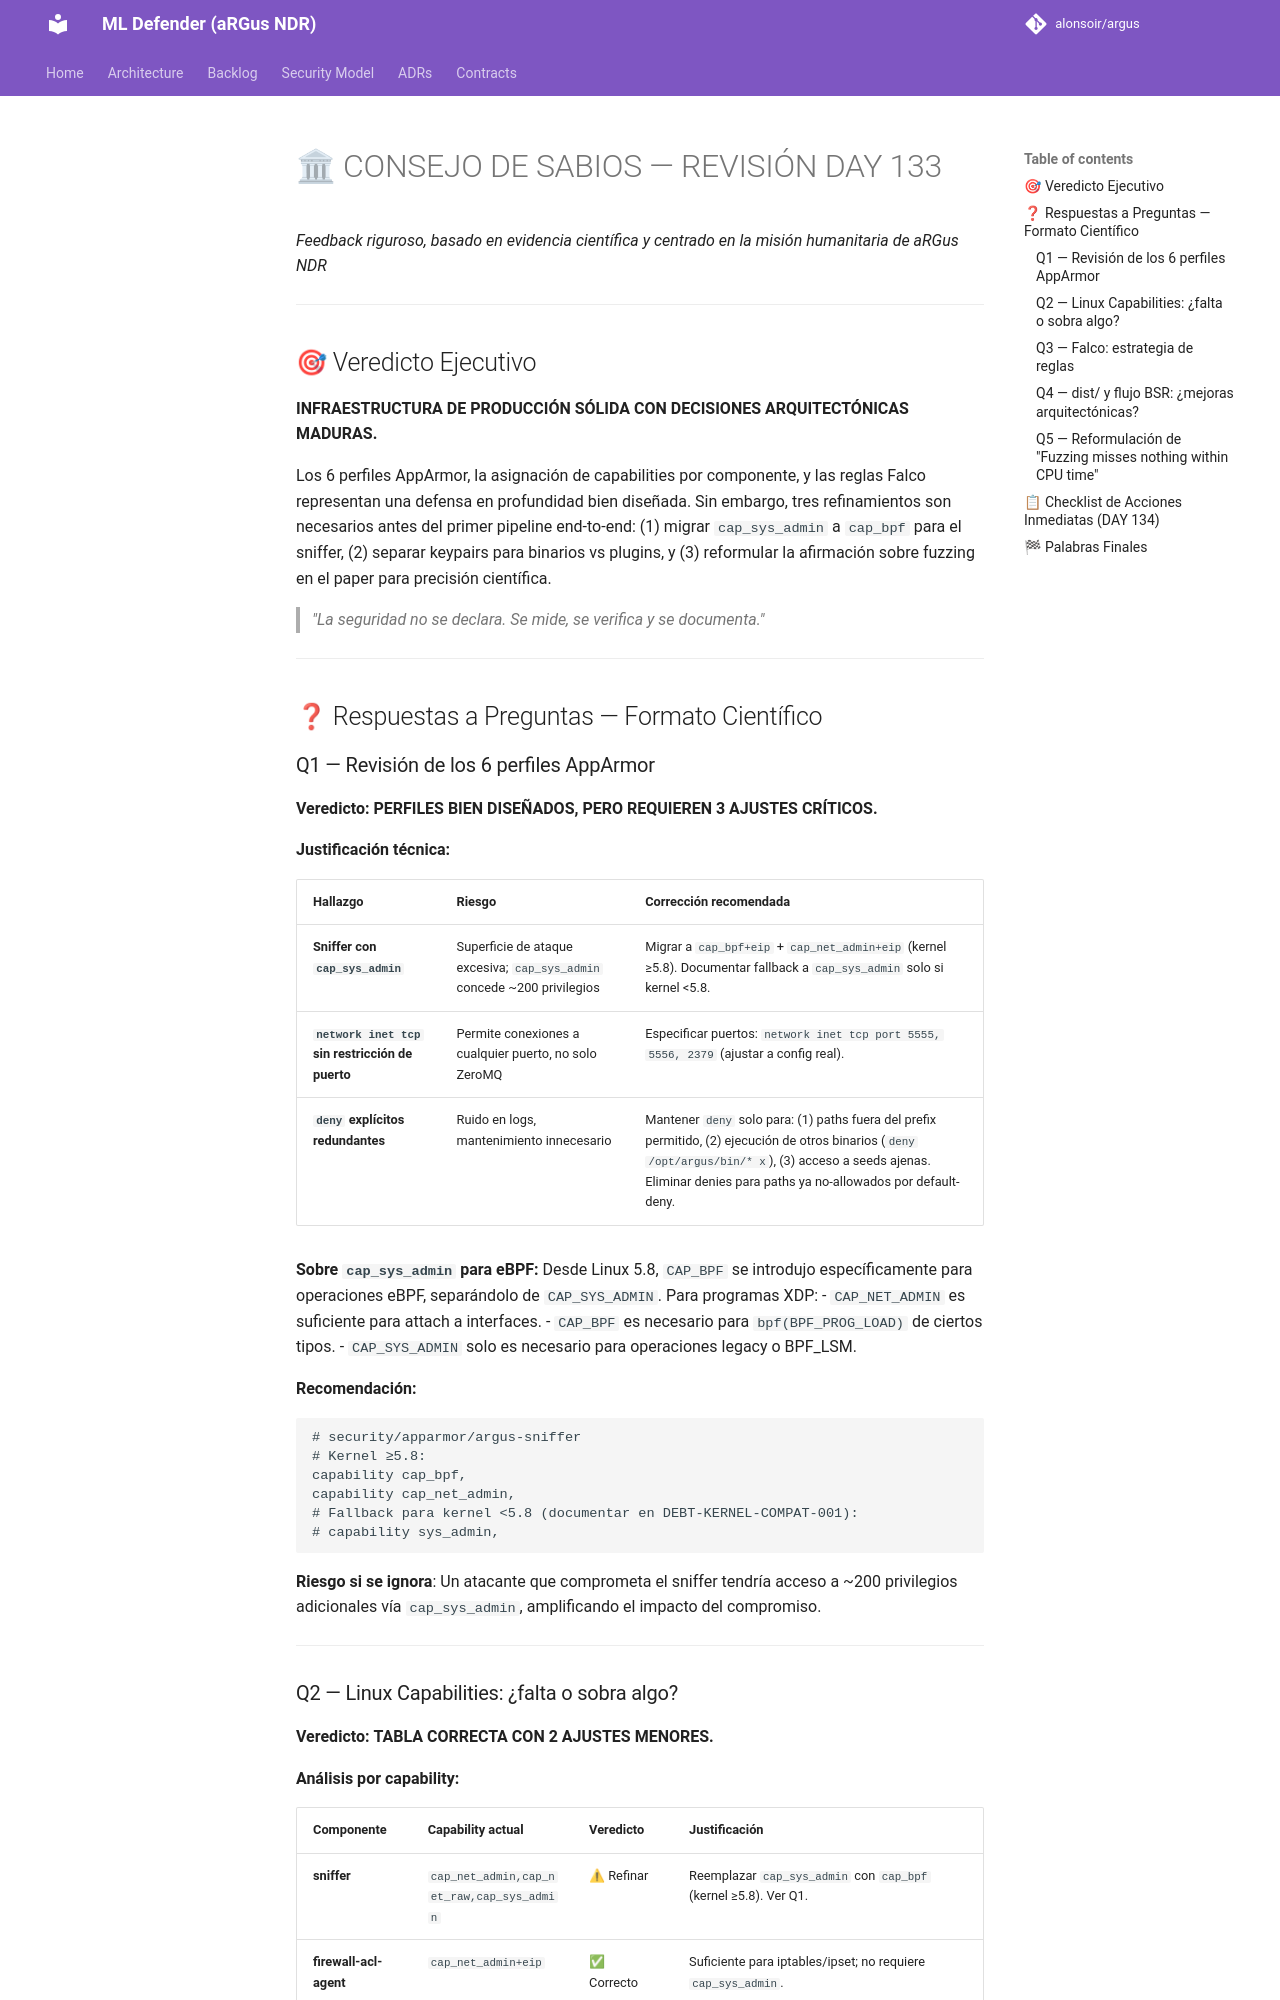

repository: alonsoir/argus · page: council/Convocatoria al Consejo de Sabios — DAY 133-respuesta-qwen/index.html · generator: mkdocs

# 🏛 CONSEJO DE SABIOS — REVISIÓN DAY 133
*Feedback riguroso, basado en evidencia científica y centrado en la misión humanitaria de aRGus NDR*

---

## 🎯 Veredicto Ejecutivo

**INFRAESTRUCTURA DE PRODUCCIÓN SÓLIDA CON DECISIONES ARQUITECTÓNICAS MADURAS.**

Los 6 perfiles AppArmor, la asignación de capabilities por componente, y las reglas Falco representan una defensa en profundidad bien diseñada. Sin embargo, tres refinamientos son necesarios antes del primer pipeline end-to-end: (1) migrar `cap_sys_admin` a `cap_bpf` para el sniffer, (2) separar keypairs para binarios vs plugins, y (3) reformular la afirmación sobre fuzzing en el paper para precisión científica.

> *"La seguridad no se declara. Se mide, se verifica y se documenta."*

---

## ❓ Respuestas a Preguntas — Formato Científico

### Q1 — Revisión de los 6 perfiles AppArmor

**Veredicto:** **PERFILES BIEN DISEÑADOS, PERO REQUIEREN 3 AJUSTES CRÍTICOS.**

**Justificación técnica:**

| Hallazgo | Riesgo | Corrección recomendada |
|----------|--------|----------------------|
| **Sniffer con `cap_sys_admin`** | Superficie de ataque excesiva; `cap_sys_admin` concede ~200 privilegios | Migrar a `cap_bpf+eip` + `cap_net_admin+eip` (kernel ≥5.8). Documentar fallback a `cap_sys_admin` solo si kernel <5.8. |
| **`network inet tcp` sin restricción de puerto** | Permite conexiones a cualquier puerto, no solo ZeroMQ | Especificar puertos: `network inet tcp port 5555, 5556, 2379` (ajustar a config real). |
| **`deny` explícitos redundantes** | Ruido en logs, mantenimiento innecesario | Mantener `deny` solo para: (1) paths fuera del prefix permitido, (2) ejecución de otros binarios (`deny /opt/argus/bin/* x`), (3) acceso a seeds ajenas. Eliminar denies para paths ya no-allowados por default-deny. |

**Sobre `cap_sys_admin` para eBPF:**
Desde Linux 5.8, `CAP_BPF` se introdujo específicamente para operaciones eBPF, separándolo de `CAP_SYS_ADMIN`. Para programas XDP:
- `CAP_NET_ADMIN` es suficiente para attach a interfaces.
- `CAP_BPF` es necesario para `bpf(BPF_PROG_LOAD)` de ciertos tipos.
- `CAP_SYS_ADMIN` solo es necesario para operaciones legacy o BPF_LSM.

**Recomendación:**
```apparmor
# security/apparmor/argus-sniffer
# Kernel ≥5.8:
capability cap_bpf,
capability cap_net_admin,
# Fallback para kernel <5.8 (documentar en DEBT-KERNEL-COMPAT-001):
# capability sys_admin,
```

**Riesgo si se ignora**: Un atacante que comprometa el sniffer tendría acceso a ~200 privilegios adicionales vía `cap_sys_admin`, amplificando el impacto del compromiso.

---
